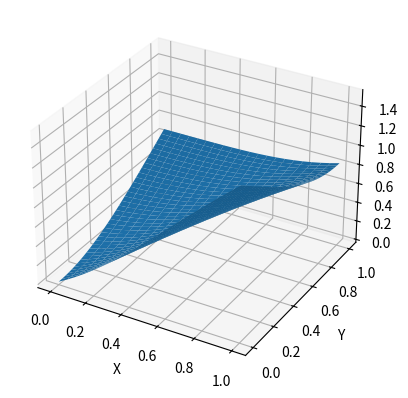
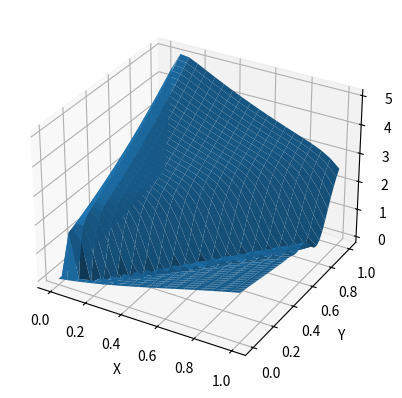
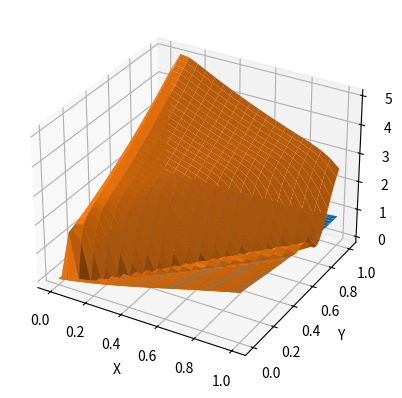

Generate these figures, in order, with matplotlib:
# [redacted]
import math
import numpy as np
import matplotlib.pyplot as plt
from mpl_toolkits.mplot3d import Axes3D


# из аналитики
def u_analytic(x, t):
    return np.log(1 + (t-x) ** 2) + np.sin(x)


# из устойчивости
h_kol = 21
t_kol = (h_kol - 1) * 2 - 3

h = 1/(h_kol - 1)
tau = 1/(t_kol - 1)


def show_graph(args):
    fig = plt.figure()
    ax = fig.add_subplot(111, projection = '3d')
    for i in args:
        ax.plot_surface(i[0], i[1], i[2])
    ax.set_xlabel('X')
    ax.set_ylabel('Y')
    ax.set_zlabel('Z')
    plt.show()
    return


def analytics(x, t):
    x_size = x.shape[0]
    t_size = t.shape[0]

    X, T = np.meshgrid(x, t)
    u = u_analytic(X, T)

    # еще края из аналитики
    # # при t = 0
    # for l in x_size:
    #
    # # при x = 0
    # for n in t_size:

    return X, T, u


def progonka(x, t, h, tau):
    x_size = x.shape[0]
    t_size = t.shape[0]
    u = np.zeros((x_size, t_size))

    # начальные условия u_n_0 и u_n_1
    for n in range(t_size):
        u[0, n] = np.log(1 + (t[n]) ** 2)
        u[1, n] = (1 + t[n]) ** 2 + np.cos(1) + h * ((-2 * t[n])/(1 + t[n] ** 2) + np.cos(x[0])) - h ** 2 / 2 * (2 * (t[n] ** 2 - 1)/(1 + t[n] ** 2) ** 2) - np.sin(x[0])
    # начальное условие u_0_l
    for l in range(x_size):
        u[l, 0] = np.log(1 + x[l] ** 2) + np.sin(x[l])

    sigma = tau/h
    for l in range(2, x_size):
        for n in range(0, t_size - 1):
            # само уравнение переноса
            u[l, n+1] = u[l, n] + sigma/2 * (-u[l-2, n] + 4 * u[l-1, n] - 3 * u[l, n]) + (sigma ** 2)/2 * (u[l-2, n] - 2 * u[l-1, n] + u[l, n]) + tau * np.cos(x[l]) + (tau  ** 2)/ 2 * np.sin(x[l])
    return u


x = np.linspace(0, 1, h_kol)
t = np.linspace(0, 1, t_kol)
X_a, T_a, u_a = analytics(x, t)

u_p = progonka(x, t, h, tau)
u_p = u_p.transpose()

# print(X)
# print(T)
# print(u)

show_graph([[X_a, T_a, u_a]])
show_graph([[X_a, T_a, u_p]])
show_graph([[X_a, T_a, u_a], [X_a, T_a, u_p]])
